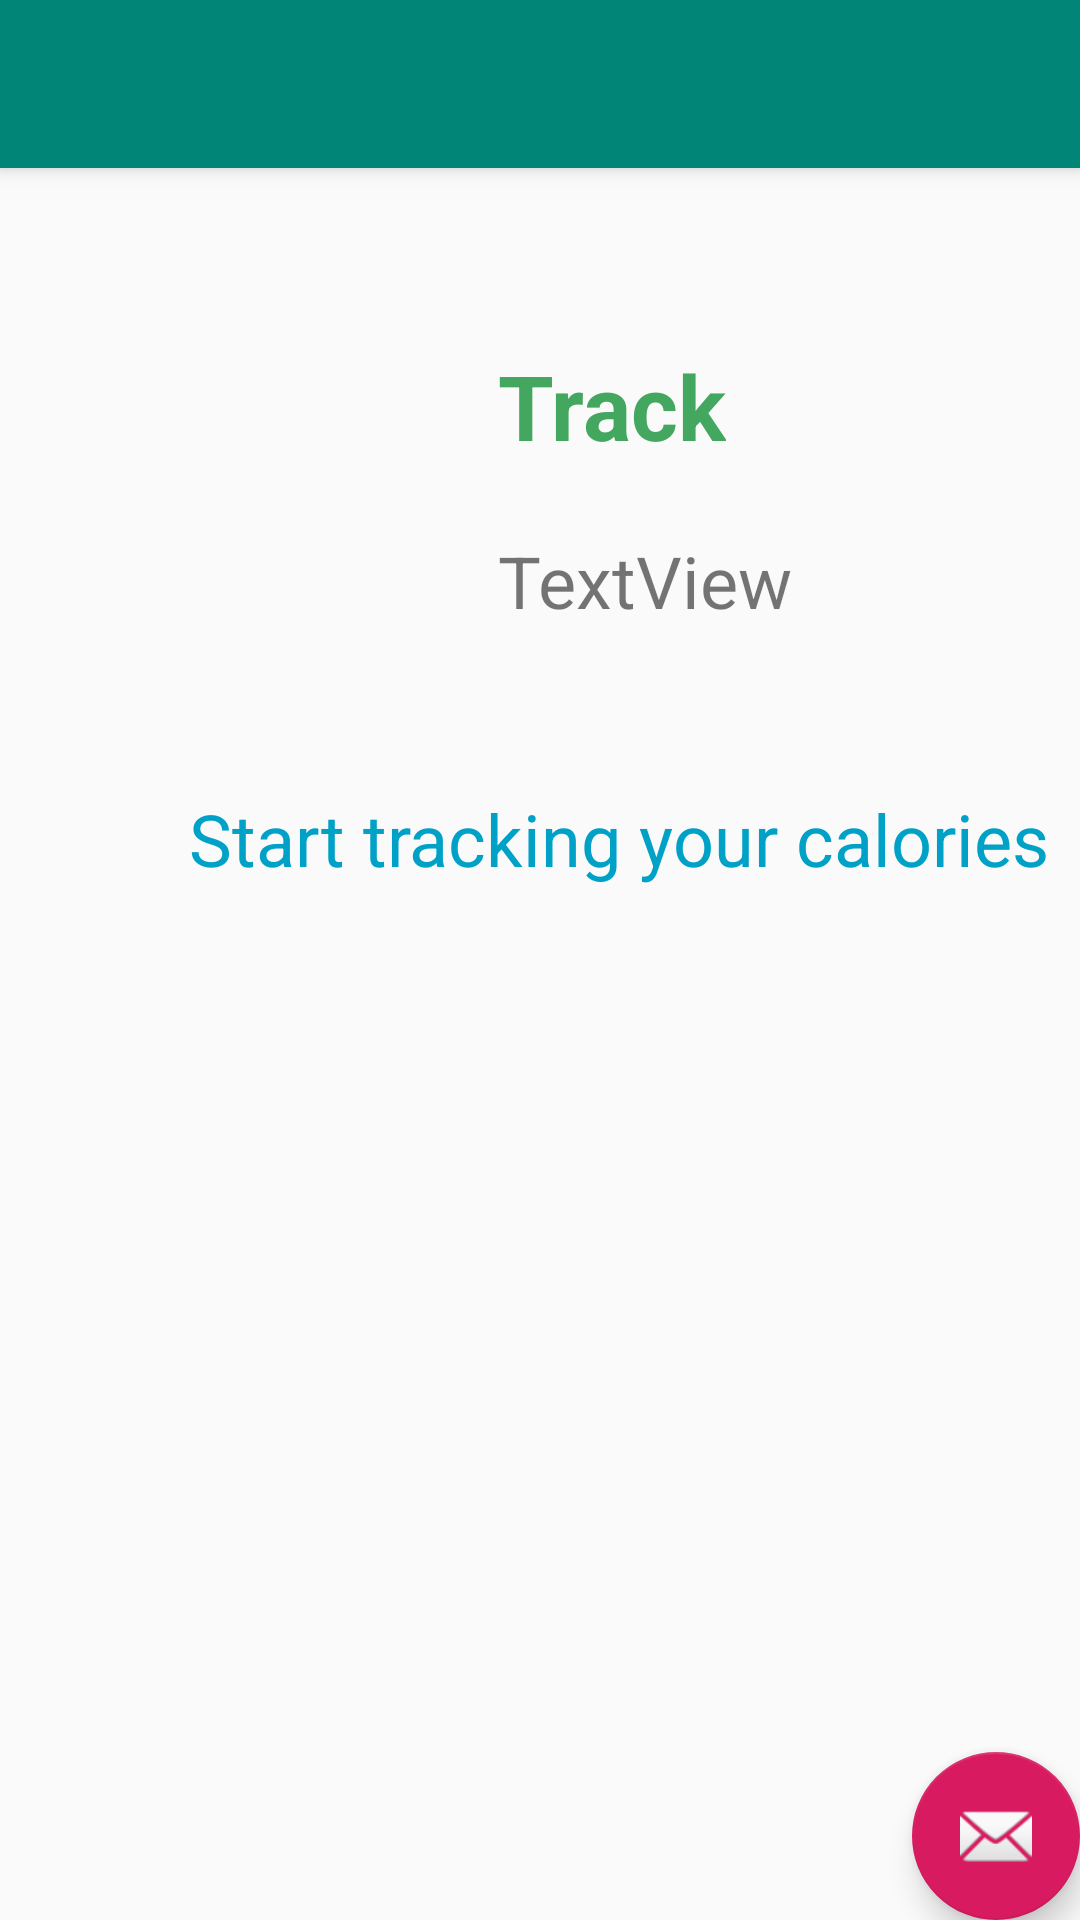

Reconstruct the res/layout file that produces this screen, plus the resources it refers to.
<!-- AndroidManifest.xml: application theme AppTheme -->
<!-- res/layout/activity_track.xml -->
<?xml version="1.0" encoding="utf-8"?>
<androidx.coordinatorlayout.widget.CoordinatorLayout xmlns:android="http://schemas.android.com/apk/res/android"
    xmlns:app="http://schemas.android.com/apk/res-auto"
    xmlns:tools="http://schemas.android.com/tools"
    android:layout_width="match_parent"
    android:layout_height="match_parent"
    tools:context=".Track">

    <com.google.android.material.appbar.AppBarLayout
        android:layout_width="match_parent"
        android:layout_height="wrap_content"
        android:theme="@style/AppTheme.AppBarOverlay">

        <androidx.appcompat.widget.Toolbar
            android:id="@+id/toolbar"
            android:layout_width="match_parent"
            android:layout_height="?attr/actionBarSize"
            android:background="?attr/colorPrimary"
            app:popupTheme="@style/AppTheme.PopupOverlay" />

    </com.google.android.material.appbar.AppBarLayout>

    <include layout="@layout/content_track" />

    <com.google.android.material.floatingactionbutton.FloatingActionButton
        android:id="@+id/fab"
        android:layout_width="wrap_content"
        android:layout_height="wrap_content"
        android:layout_gravity="bottom|end"
        android:layout_margin="@dimen/fab_margin"
        app:srcCompat="@android:drawable/ic_dialog_email" />

</androidx.coordinatorlayout.widget.CoordinatorLayout>
<!-- res/layout/content_track.xml (included above) -->
<?xml version="1.0" encoding="utf-8"?>
<androidx.constraintlayout.widget.ConstraintLayout xmlns:android="http://schemas.android.com/apk/res/android"
    xmlns:app="http://schemas.android.com/apk/res-auto"
    xmlns:tools="http://schemas.android.com/tools"
    android:layout_width="match_parent"
    android:layout_height="match_parent"
    app:layout_behavior="@string/appbar_scrolling_view_behavior"
    tools:context=".Track"
    tools:showIn="@layout/activity_track">

    <TextView
        android:id="@+id/trackActivityTitle"
        android:layout_width="wrap_content"
        android:layout_height="wrap_content"
        android:layout_marginStart="166dp"
        android:layout_marginLeft="166dp"
        android:layout_marginTop="59dp"
        android:text="@string/title_activity_track"
        android:textColor="@color/colorGreen"
        android:textSize="30sp"
        android:textStyle="bold"
        app:layout_constraintStart_toStartOf="parent"
        app:layout_constraintTop_toTopOf="parent" />

    <TextView
        android:id="@+id/lblOutputBMR"
        android:layout_width="wrap_content"
        android:layout_height="wrap_content"
        android:layout_marginStart="166dp"
        android:layout_marginLeft="166dp"
        android:layout_marginTop="22dp"
        android:text="TextView"
        android:textSize="24dp"
        app:layout_constraintStart_toStartOf="parent"
        app:layout_constraintTop_toBottomOf="@+id/trackActivityTitle" />

    <TextView
        android:id="@+id/textView3"
        android:layout_width="wrap_content"
        android:layout_height="wrap_content"
        android:layout_marginStart="63dp"
        android:layout_marginLeft="63dp"
        android:layout_marginTop="108dp"
        android:text="@string/trackSubTitle"
        android:textColor="@color/colorBlue"
        android:textSize="24sp"
        app:layout_constraintStart_toStartOf="parent"
        app:layout_constraintTop_toBottomOf="@+id/trackActivityTitle" />
</androidx.constraintlayout.widget.ConstraintLayout>
<!-- resources referenced by this layout -->
<resources>
  <color name="colorBlue">#00A1C7</color>
  <color name="colorGreen">#44A760</color>
  <string name="title_activity_track">Track</string>
  <string name="trackSubTitle">Start tracking your calories</string>
  <style name="AppTheme.AppBarOverlay" parent="ThemeOverlay.AppCompat.Dark.ActionBar" />
  <style name="AppTheme.PopupOverlay" parent="ThemeOverlay.AppCompat.Light" />
  <style name="AppTheme" parent="Theme.AppCompat.Light.DarkActionBar">
          
          <item name="colorPrimary">@color/colorPrimary</item>
          <item name="colorPrimaryDark">@color/colorPrimaryDark</item>
          <item name="colorAccent">@color/colorAccent</item>
      </style>
  <color name="colorPrimary">#008577</color>
  <color name="colorPrimaryDark">#00574B</color>
  <color name="colorAccent">#D81B60</color>
</resources>
